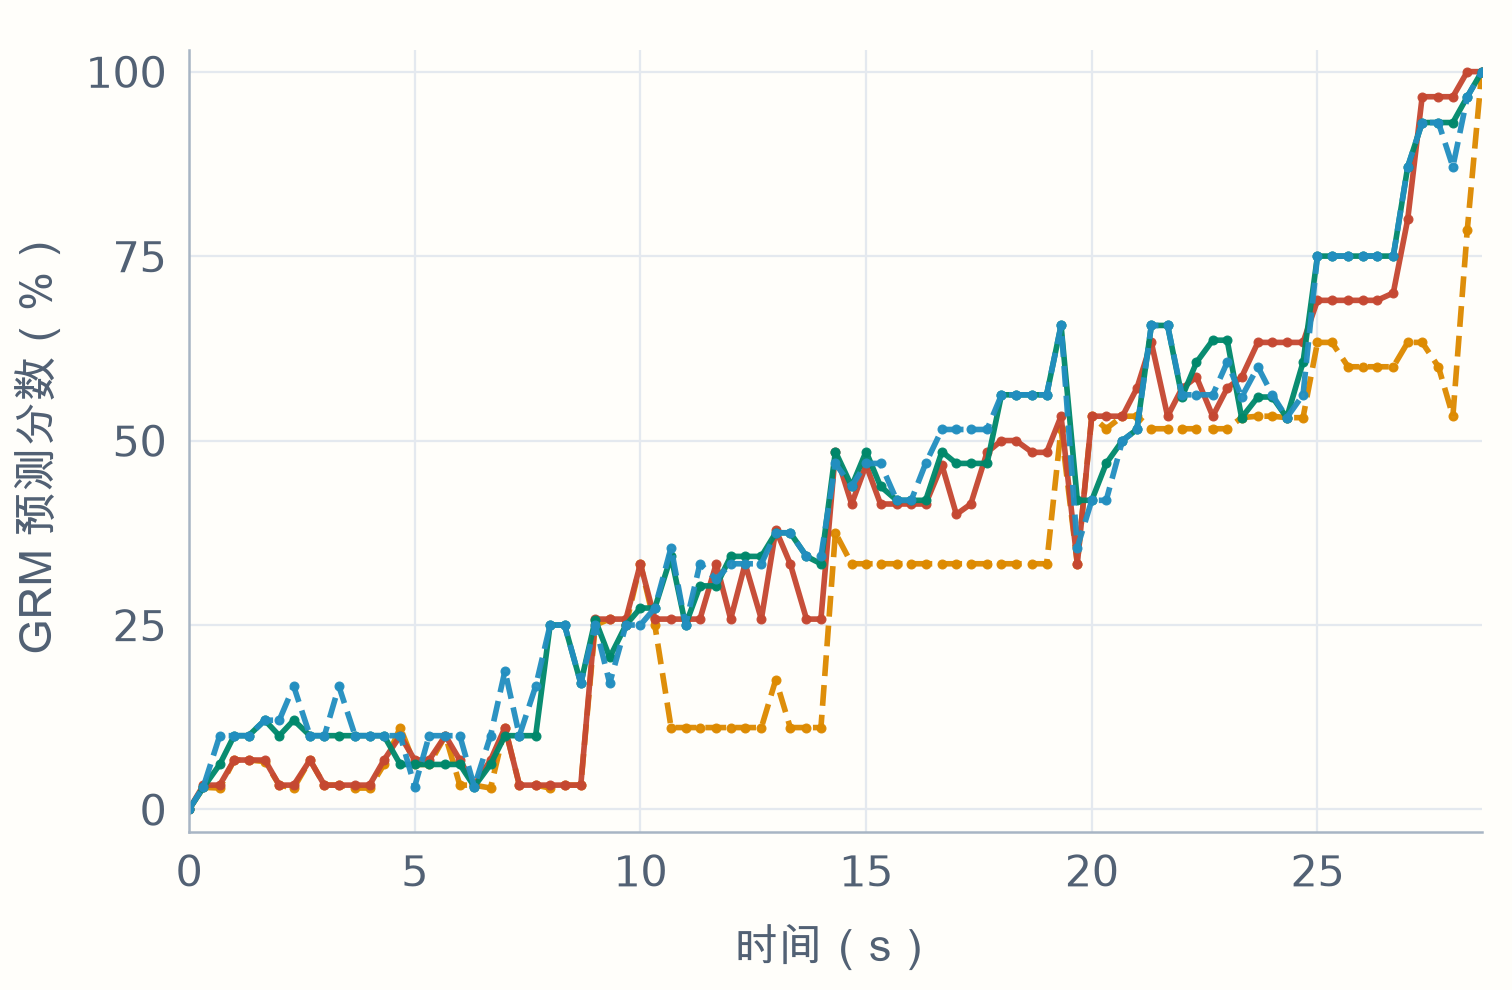

Values plotted in this chart, from the file beside it:
method, timestamp_s, score_percent
D, 0.0, 0.0
D, 0.32, 3.0
D, 0.68, 2.9
D, 1.0, 6.7
D, 1.32, 6.7
D, 1.68, 6.5
D, 2.0, 3.3
D, 2.32, 2.9
D, 2.68, 6.7
D, 3.0, 3.3
D, 3.32, 3.3
D, 3.68, 2.9
D, 4.0, 2.9
D, 4.32, 6.1
D, 4.68, 11.1
D, 5.0, 6.1
D, 5.32, 6.1
D, 5.68, 10.0
D, 6.0, 3.3
D, 6.32, 3.3
D, 6.68, 2.9
D, 7.0, 11.1
D, 7.32, 3.3
D, 7.68, 3.3
D, 8.0, 2.9
D, 8.32, 3.3
D, 8.68, 3.3
D, 9.0, 25.0
D, 9.32, 25.8
D, 9.68, 25.0
D, 10.0, 33.3
D, 10.32, 25.0
D, 10.68, 11.1
D, 11.0, 11.1
D, 11.32, 11.1
D, 11.68, 11.1
D, 12.0, 11.1
D, 12.32, 11.1
D, 12.68, 11.1
D, 13.0, 17.6
D, 13.32, 11.1
D, 13.68, 11.1
D, 14.0, 11.1
D, 14.32, 37.5
D, 14.68, 33.3
D, 15.0, 33.3
D, 15.32, 33.3
D, 15.68, 33.3
D, 16.0, 33.3
D, 16.32, 33.3
D, 16.68, 33.3
D, 17.0, 33.3
D, 17.32, 33.3
D, 17.68, 33.3
D, 18.0, 33.3
D, 18.32, 33.3
D, 18.68, 33.3
D, 19.0, 33.3
D, 19.32, 51.6
D, 19.68, 33.3
... 288 more rows
